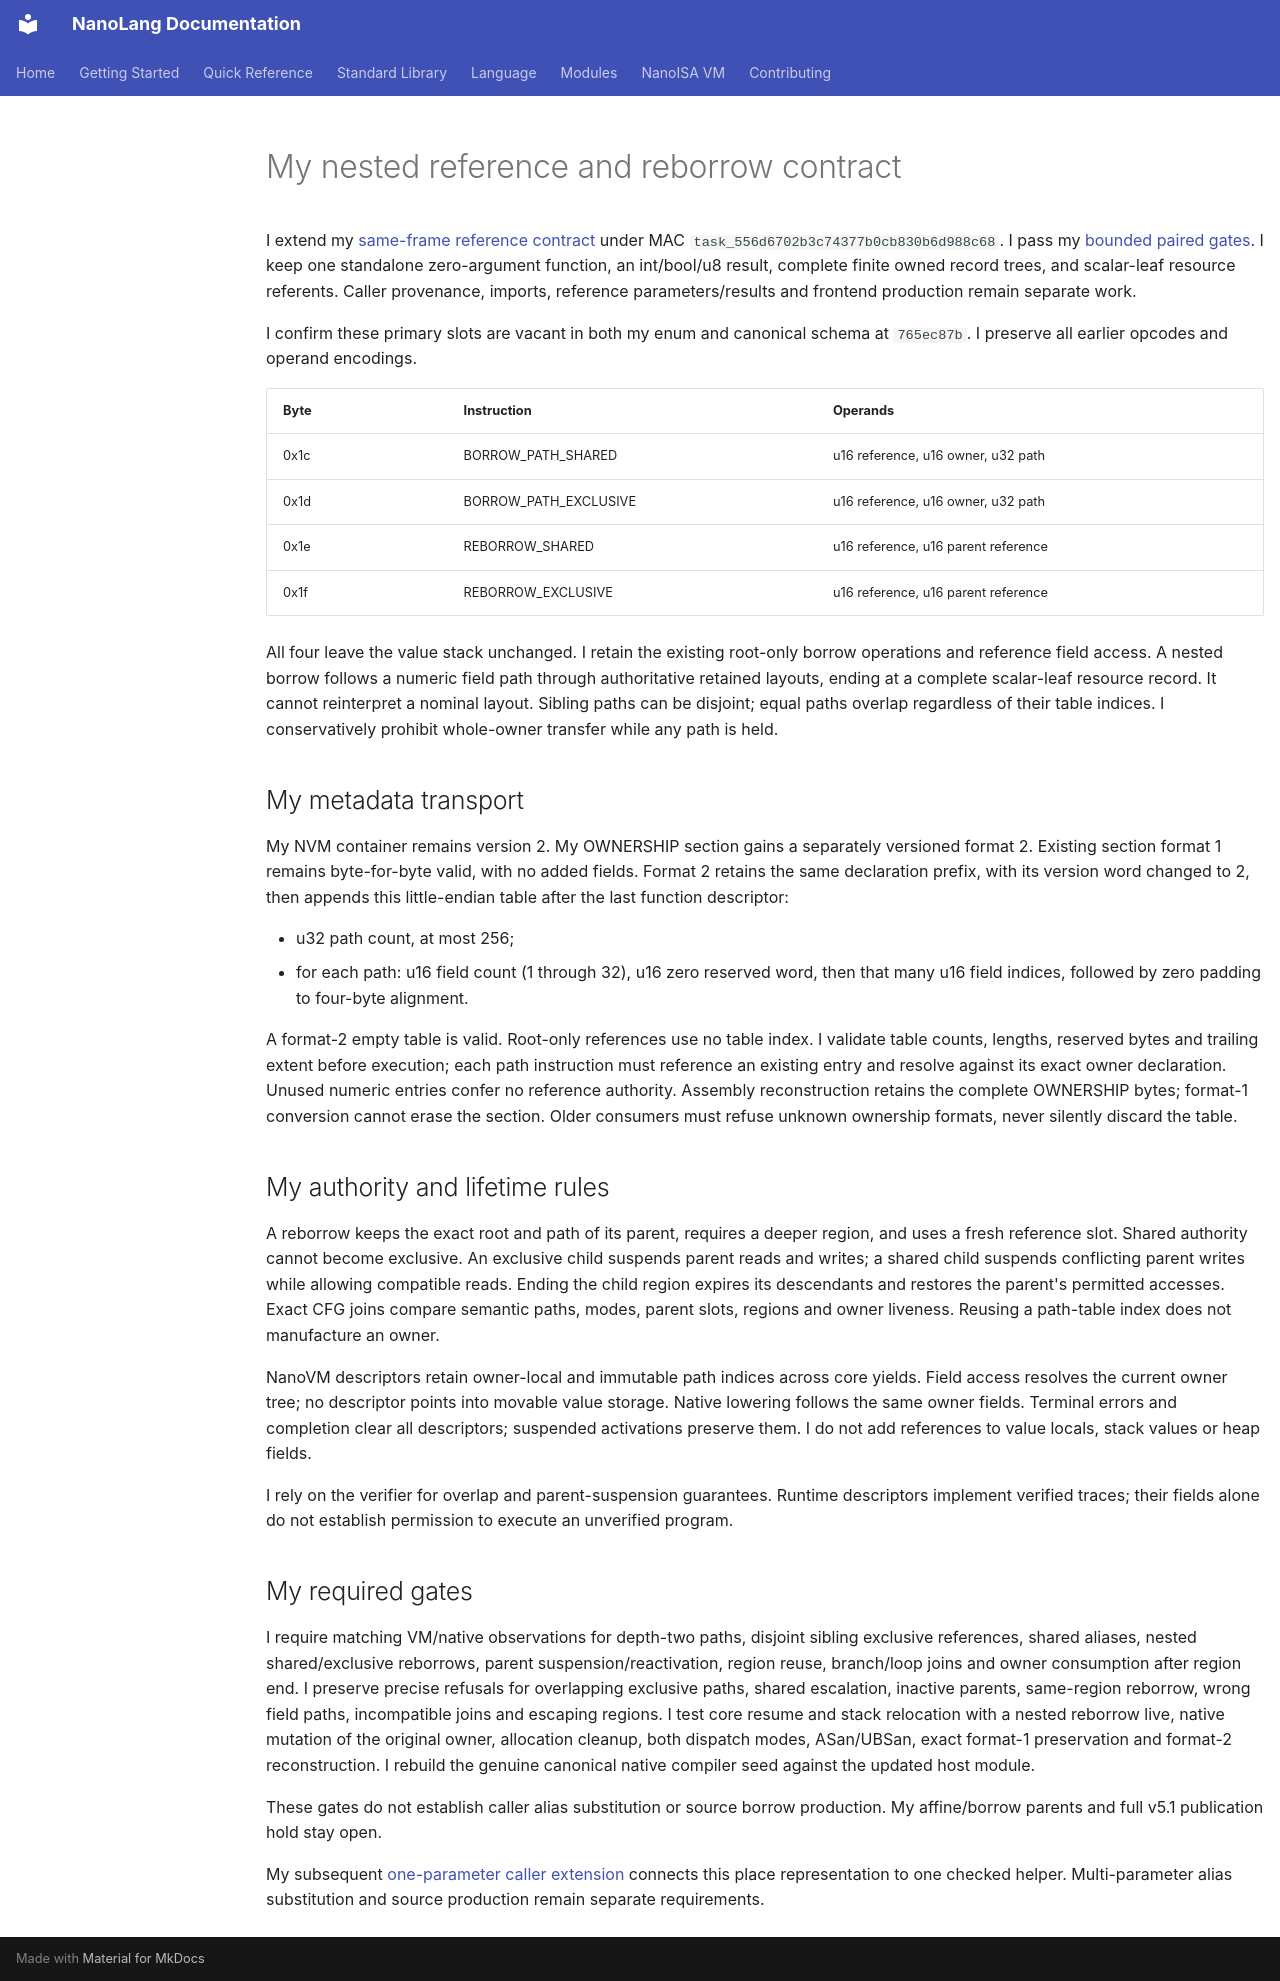

repository: jordanhubbard/nanolang · page: NANOISA_NESTED_REFERENCES/index.html · generator: mkdocs

# My nested reference and reborrow contract

I extend my [same-frame reference contract](NANOISA_SAME_FRAME_REFERENCES.md)
under MAC `task_556d6702b3c74377b0cb830b6d988c68`. I pass my
[bounded paired gates](evidence/nanoisa-nested-references.md). I keep one
standalone zero-argument function, an int/bool/u8 result, complete finite owned
record trees, and scalar-leaf resource referents. Caller provenance, imports,
reference parameters/results and frontend production remain separate work.

I confirm these primary slots are vacant in both my enum and canonical schema
at `765ec87b`. I preserve all earlier opcodes and operand encodings.

| Byte | Instruction | Operands |
| --- | --- | --- |
| 0x1c | BORROW_PATH_SHARED | u16 reference, u16 owner, u32 path |
| 0x1d | BORROW_PATH_EXCLUSIVE | u16 reference, u16 owner, u32 path |
| 0x1e | REBORROW_SHARED | u16 reference, u16 parent reference |
| 0x1f | REBORROW_EXCLUSIVE | u16 reference, u16 parent reference |

All four leave the value stack unchanged. I retain the existing root-only
borrow operations and reference field access. A nested borrow follows a
numeric field path through authoritative retained layouts, ending at a complete
scalar-leaf resource record. It cannot reinterpret a nominal layout. Sibling
paths can be disjoint; equal paths overlap regardless of their table indices.
I conservatively prohibit whole-owner transfer while any path is held.

## My metadata transport

My NVM container remains version 2. My OWNERSHIP section gains a separately
versioned format 2. Existing section format 1 remains byte-for-byte valid,
with no added fields. Format 2 retains the same declaration prefix, with its
version word changed to 2, then appends this little-endian table after the
last function descriptor:

- u32 path count, at most 256;
- for each path: u16 field count (1 through 32), u16 zero reserved word,
  then that many u16 field indices, followed by zero padding to four-byte
  alignment.

A format-2 empty table is valid. Root-only references use no table index.
I validate table counts, lengths, reserved bytes and trailing extent before
execution; each path instruction must reference an existing entry and resolve
against its exact owner declaration. Unused numeric entries confer no reference
authority. Assembly reconstruction retains the complete OWNERSHIP bytes;
format-1 conversion cannot erase the section. Older consumers must refuse
unknown ownership formats, never silently discard the table.

## My authority and lifetime rules

A reborrow keeps the exact root and path of its parent, requires a deeper
region, and uses a fresh reference slot. Shared authority cannot become
exclusive. An exclusive child suspends parent reads and writes; a shared child
suspends conflicting parent writes while allowing compatible reads. Ending the
child region expires its descendants and restores the parent's permitted
accesses. Exact CFG joins compare semantic paths, modes, parent slots, regions
and owner liveness. Reusing a path-table index does not manufacture an owner.

NanoVM descriptors retain owner-local and immutable path indices across core
yields. Field access resolves the current owner tree; no descriptor points into
movable value storage. Native lowering follows the same owner fields. Terminal
errors and completion clear all descriptors; suspended activations preserve
them. I do not add references to value locals, stack values or heap fields.

I rely on the verifier for overlap and parent-suspension guarantees. Runtime
descriptors implement verified traces; their fields alone do not establish
permission to execute an unverified program.

## My required gates

I require matching VM/native observations for depth-two paths, disjoint sibling
exclusive references, shared aliases, nested shared/exclusive reborrows,
parent suspension/reactivation, region reuse, branch/loop joins and owner
consumption after region end. I preserve precise refusals for overlapping
exclusive paths, shared escalation, inactive parents, same-region reborrow,
wrong field paths, incompatible joins and escaping regions. I test core resume
and stack relocation with a nested reborrow live, native mutation of the
original owner, allocation cleanup, both dispatch modes, ASan/UBSan, exact
format-1 preservation and format-2 reconstruction. I rebuild the genuine
canonical native compiler seed against the updated host module.

These gates do not establish caller alias substitution or source borrow
production. My affine/borrow parents and full v5.1 publication hold stay open.

My subsequent [one-parameter caller extension](NANOISA_CALLER_REFERENCE.md)
connects this place representation to one checked helper. Multi-parameter
alias substitution and source production remain separate requirements.
